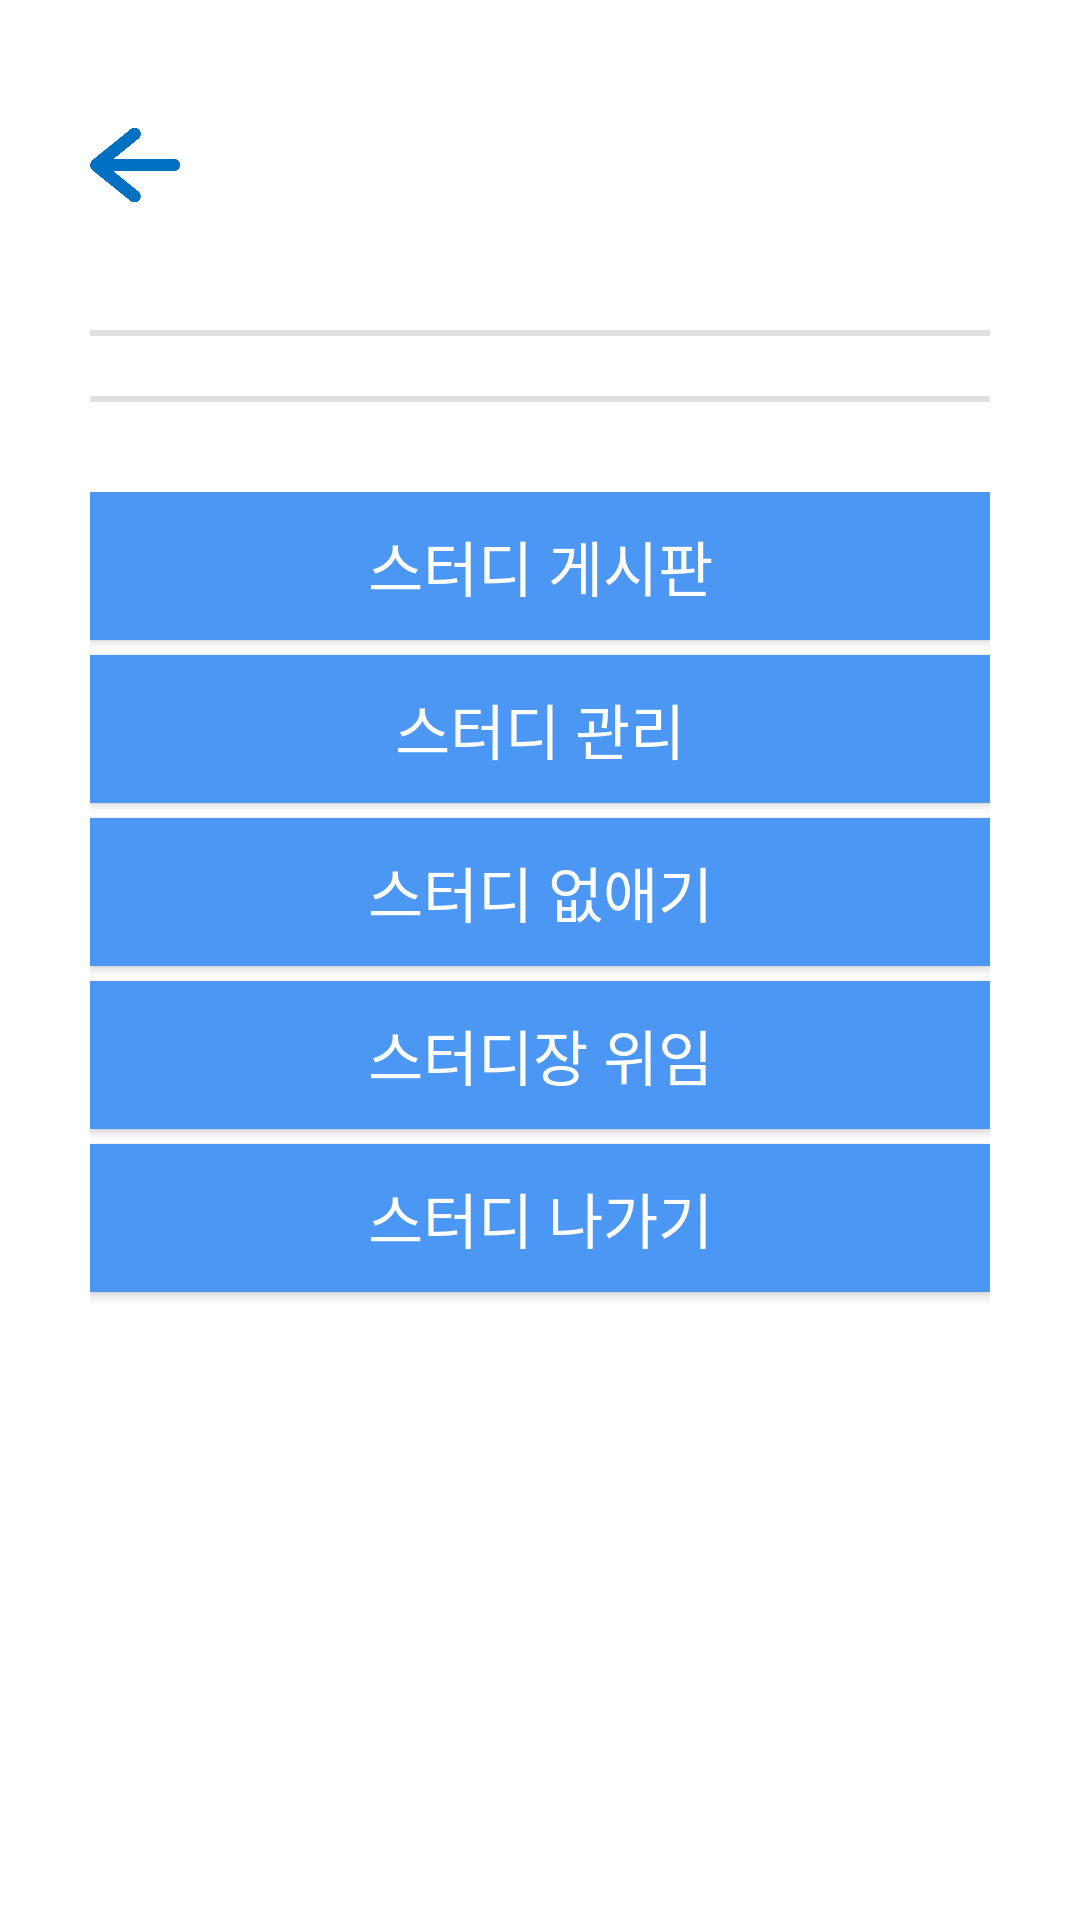

The Android layout XML behind this screen, and the referenced resources:
<!-- AndroidManifest.xml: application theme Theme.Studit -->
<!-- res/layout/activity_my_study_setting.xml -->
<?xml version="1.0" encoding="utf-8"?>
<LinearLayout xmlns:android="http://schemas.android.com/apk/res/android"
    xmlns:app="http://schemas.android.com/apk/res-auto"
    android:layout_width="match_parent"
    android:layout_height="match_parent"
    android:orientation="vertical"
    android:padding="30dp">

    <LinearLayout
        android:layout_width="match_parent"
        android:layout_height="50dp"
        android:layout_marginBottom="20dp"
        android:orientation="horizontal">

        <ImageView
            android:id="@+id/my_study_ic_back"
            android:layout_width="0dp"
            android:layout_height="wrap_content"
            android:layout_weight="1"
            android:contentDescription="@string/todo"
            android:layout_gravity="center"
            android:paddingVertical="5dp"
            android:scaleType="fitCenter"
            app:srcCompat="@drawable/ic_back" />

        <TextView
            android:id="@+id/my_study_name"
            android:layout_width="0dp"
            android:layout_gravity="center"
            android:layout_height="wrap_content"
            android:layout_weight="8"
            android:fontFamily="sans-serif-condensed-medium"
            android:gravity="center"
            android:text=""
            android:textColor="@color/bottom_bar"
            android:textSize="25sp" />

        <View
            android:layout_width="0dp"
            android:layout_height="wrap_content"
            android:layout_weight="1" />
    </LinearLayout>

    <View
        android:id="@+id/divider5"
        android:layout_width="match_parent"
        android:layout_height="2dp"
        android:layout_marginVertical="10dp"
        android:background="?android:attr/listDivider" />

    <ScrollView
        android:layout_width="match_parent"
        android:layout_height="match_parent"
        android:overScrollMode="never"
        android:scrollbars="none">

        <LinearLayout
            android:layout_width="match_parent"
            android:layout_height="wrap_content"
            android:orientation="vertical">

            <androidx.recyclerview.widget.RecyclerView
                android:id="@+id/my_study_recycler"
                android:layout_width="match_parent"
                android:layout_height="wrap_content"
                android:overScrollMode="never" />

            <View
                android:id="@+id/divider6"
                android:layout_width="match_parent"
                android:layout_height="2dp"
                android:layout_marginVertical="10dp"
                android:background="?android:attr/listDivider" />

            <LinearLayout
                android:layout_width="match_parent"
                android:layout_height="match_parent"
                android:layout_marginTop="20dp"
                android:orientation="vertical">

                <androidx.appcompat.widget.AppCompatButton
                    android:id="@+id/my_study_text_board"
                    android:layout_width="match_parent"
                    android:layout_height="wrap_content"
                    android:layout_marginBottom="5dp"
                    android:background="@color/bottom_bar"
                    android:padding="10dp"
                    android:text="@string/my_study_text1"
                    android:textColor="@color/white"
                    android:textSize="20sp" />

                <androidx.appcompat.widget.AppCompatButton
                    android:id="@+id/my_study_text_set"
                    android:layout_width="match_parent"
                    android:layout_height="wrap_content"
                    android:layout_marginBottom="5dp"
                    android:background="@color/bottom_bar"
                    android:padding="10dp"
                    android:text="@string/my_study_text2"
                    android:textColor="@color/white"
                    android:textSize="20sp" />

                <androidx.appcompat.widget.AppCompatButton
                    android:id="@+id/my_study_text_delete"
                    android:layout_width="match_parent"
                    android:layout_height="wrap_content"
                    android:layout_marginBottom="5dp"
                    android:background="@color/bottom_bar"
                    android:padding="10dp"
                    android:text="@string/my_study_text3"
                    android:textColor="@color/white"
                    android:textSize="20sp" />

                <androidx.appcompat.widget.AppCompatButton
                    android:id="@+id/my_study_text_mandate"
                    android:layout_width="match_parent"
                    android:layout_height="wrap_content"
                    android:layout_marginBottom="5dp"
                    android:background="@color/bottom_bar"
                    android:padding="10dp"
                    android:text="@string/my_study_text4"
                    android:textColor="@color/white"
                    android:textSize="20sp" />

                <androidx.appcompat.widget.AppCompatButton
                    android:id="@+id/my_study_text_exit"
                    android:layout_width="match_parent"
                    android:layout_height="wrap_content"
                    android:layout_marginBottom="5dp"
                    android:background="@color/bottom_bar"
                    android:padding="10dp"
                    android:text="스터디 나가기"
                    android:textColor="@color/white"
                    android:textSize="20sp" />

            </LinearLayout>

        </LinearLayout>
    </ScrollView>

</LinearLayout>
<!-- resources referenced by this layout -->
<resources>
  <color name="bottom_bar">#4C97F4</color>
  <color name="white">#FFFFFFFF</color>
  <!-- drawable ic_back: png bitmap (drawable, 4365 bytes) -->
  <string name="my_study_text1">스터디 게시판</string>
  <string name="my_study_text2">스터디 관리</string>
  <string name="my_study_text3">스터디 없애기</string>
  <string name="my_study_text4">스터디장 위임</string>
  <string name="todo">TODO</string>
  <style name="Theme.Studit" parent="Theme.MaterialComponents.DayNight.DarkActionBar">
          
          <item name="colorPrimary">@color/purple_500</item>
          <item name="colorPrimaryVariant">@color/purple_700</item>
          <item name="colorOnPrimary">@color/white</item>
          
          <item name="colorSecondary">@color/teal_200</item>
          <item name="colorSecondaryVariant">@color/teal_700</item>
          <item name="colorOnSecondary">@color/black</item>
          
          <item name="android:statusBarColor" tools:targetApi="l">?attr/colorPrimaryVariant</item>
          
          <item name="windowNoTitle">true</item>
  
      </style>
  <color name="purple_500">#FF6200EE</color>
  <color name="purple_700">#FF3700B3</color>
  <color name="teal_200">#FF03DAC5</color>
  <color name="teal_700">#FF018786</color>
  <color name="black">#FF000000</color>
</resources>
